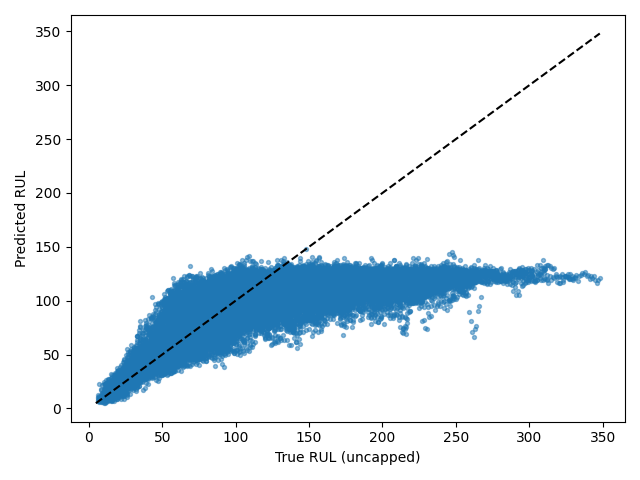

The data file committed next to this chart (first rows):
Dataset, Split, SourceSplit, unit_nr, start_cycle, end_cycle, RUL_original, RUL_capped, regime, regime_transition_count, is_padded, padding_cycles, observed_cycles, Model, Seed, Experiment, RUL_true, RUL_pred, AbsoluteError
FD002, test_windows, test, 1, 1, 30, 246, 125, 1, 24, False, 0, 30, tcn, 3, baseline, 246, 123.3, 122.7
FD002, test_windows, test, 1, 2, 31, 245, 125, 1, 23, False, 0, 30, tcn, 3, baseline, 245, 117.5, 127.5
FD002, test_windows, test, 1, 3, 32, 244, 125, 5, 23, False, 0, 30, tcn, 3, baseline, 244, 121.9, 122.1
FD002, test_windows, test, 1, 4, 33, 243, 125, 5, 22, False, 0, 30, tcn, 3, baseline, 243, 117.9, 125.1
FD002, test_windows, test, 1, 5, 34, 242, 125, 2, 22, False, 0, 30, tcn, 3, baseline, 242, 109.5, 132.5
FD002, test_windows, test, 1, 6, 35, 241, 125, 5, 23, False, 0, 30, tcn, 3, baseline, 241, 129.1, 111.9
FD002, test_windows, test, 1, 7, 36, 240, 125, 2, 23, False, 0, 30, tcn, 3, baseline, 240, 117.9, 122.1
FD002, test_windows, test, 1, 8, 37, 239, 125, 4, 24, False, 0, 30, tcn, 3, baseline, 239, 130.5, 108.5
FD002, test_windows, test, 1, 9, 38, 238, 125, 1, 24, False, 0, 30, tcn, 3, baseline, 238, 119.4, 118.6
FD002, test_windows, test, 1, 10, 39, 237, 125, 5, 24, False, 0, 30, tcn, 3, baseline, 237, 120.2, 116.8
FD002, test_windows, test, 1, 11, 40, 236, 125, 3, 24, False, 0, 30, tcn, 3, baseline, 236, 108.3, 127.7
FD002, test_windows, test, 1, 12, 41, 235, 125, 4, 24, False, 0, 30, tcn, 3, baseline, 235, 110.6, 124.4
FD002, test_windows, test, 1, 13, 42, 234, 125, 5, 24, False, 0, 30, tcn, 3, baseline, 234, 114, 120
FD002, test_windows, test, 1, 14, 43, 233, 125, 2, 24, False, 0, 30, tcn, 3, baseline, 233, 116.2, 116.8
FD002, test_windows, test, 1, 15, 44, 232, 125, 2, 23, False, 0, 30, tcn, 3, baseline, 232, 112.4, 119.6
FD002, test_windows, test, 1, 16, 45, 231, 125, 2, 22, False, 0, 30, tcn, 3, baseline, 231, 115.9, 115.1
FD002, test_windows, test, 1, 17, 46, 230, 125, 1, 23, False, 0, 30, tcn, 3, baseline, 230, 111.2, 118.8
FD002, test_windows, test, 1, 18, 47, 229, 125, 3, 23, False, 0, 30, tcn, 3, baseline, 229, 103.4, 125.6
FD002, test_windows, test, 1, 19, 48, 228, 125, 2, 23, False, 0, 30, tcn, 3, baseline, 228, 109.5, 118.5
FD002, test_windows, test, 1, 20, 49, 227, 125, 1, 23, False, 0, 30, tcn, 3, baseline, 227, 104.1, 122.9
FD002, test_windows, test, 1, 21, 50, 226, 125, 1, 22, False, 0, 30, tcn, 3, baseline, 226, 115.1, 110.9
FD002, test_windows, test, 1, 22, 51, 225, 125, 2, 22, False, 0, 30, tcn, 3, baseline, 225, 111.3, 113.7
FD002, test_windows, test, 1, 23, 52, 224, 125, 1, 22, False, 0, 30, tcn, 3, baseline, 224, 122.9, 101.1
FD002, test_windows, test, 1, 24, 53, 223, 125, 0, 22, False, 0, 30, tcn, 3, baseline, 223, 114.6, 108.4
FD002, test_windows, test, 1, 25, 54, 222, 125, 3, 22, False, 0, 30, tcn, 3, baseline, 222, 121.1, 100.9
FD002, test_windows, test, 1, 26, 55, 221, 125, 3, 21, False, 0, 30, tcn, 3, baseline, 221, 107.6, 113.4
FD002, test_windows, test, 1, 27, 56, 220, 125, 3, 21, False, 0, 30, tcn, 3, baseline, 220, 108.7, 111.3
FD002, test_windows, test, 1, 28, 57, 219, 125, 1, 22, False, 0, 30, tcn, 3, baseline, 219, 106.8, 112.2
FD002, test_windows, test, 1, 29, 58, 218, 125, 4, 22, False, 0, 30, tcn, 3, baseline, 218, 112.3, 105.7
FD002, test_windows, test, 1, 30, 59, 217, 125, 0, 22, False, 0, 30, tcn, 3, baseline, 217, 113.4, 103.6
FD002, test_windows, test, 1, 31, 60, 216, 125, 3, 23, False, 0, 30, tcn, 3, baseline, 216, 114.6, 101.4
FD002, test_windows, test, 1, 32, 61, 215, 125, 2, 23, False, 0, 30, tcn, 3, baseline, 215, 104.7, 110.3
FD002, test_windows, test, 1, 33, 62, 214, 125, 5, 24, False, 0, 30, tcn, 3, baseline, 214, 99.03, 115
FD002, test_windows, test, 1, 34, 63, 213, 125, 2, 24, False, 0, 30, tcn, 3, baseline, 213, 106.9, 106.1
FD002, test_windows, test, 1, 35, 64, 212, 125, 0, 24, False, 0, 30, tcn, 3, baseline, 212, 101.7, 110.3
FD002, test_windows, test, 1, 36, 65, 211, 125, 5, 24, False, 0, 30, tcn, 3, baseline, 211, 112.9, 98.08
FD002, test_windows, test, 1, 37, 66, 210, 125, 5, 23, False, 0, 30, tcn, 3, baseline, 210, 114.7, 95.26
FD002, test_windows, test, 1, 38, 67, 209, 125, 3, 23, False, 0, 30, tcn, 3, baseline, 209, 123, 86.03
FD002, test_windows, test, 1, 39, 68, 208, 125, 0, 23, False, 0, 30, tcn, 3, baseline, 208, 113.5, 94.52
FD002, test_windows, test, 1, 40, 69, 207, 125, 3, 23, False, 0, 30, tcn, 3, baseline, 207, 116.8, 90.22
FD002, test_windows, test, 1, 41, 70, 206, 125, 0, 23, False, 0, 30, tcn, 3, baseline, 206, 108.5, 97.54
FD002, test_windows, test, 1, 42, 71, 205, 125, 2, 23, False, 0, 30, tcn, 3, baseline, 205, 114.1, 90.89
FD002, test_windows, test, 1, 43, 72, 204, 125, 0, 23, False, 0, 30, tcn, 3, baseline, 204, 108.9, 95.13
FD002, test_windows, test, 1, 44, 73, 203, 125, 1, 24, False, 0, 30, tcn, 3, baseline, 203, 117.9, 85.07
FD002, test_windows, test, 1, 45, 74, 202, 125, 5, 25, False, 0, 30, tcn, 3, baseline, 202, 118.1, 83.88
FD002, test_windows, test, 1, 46, 75, 201, 125, 2, 25, False, 0, 30, tcn, 3, baseline, 201, 122.3, 78.72
FD002, test_windows, test, 1, 47, 76, 200, 125, 1, 25, False, 0, 30, tcn, 3, baseline, 200, 110.3, 89.68
FD002, test_windows, test, 1, 48, 77, 199, 125, 3, 25, False, 0, 30, tcn, 3, baseline, 199, 106.4, 92.58
FD002, test_windows, test, 1, 49, 78, 198, 125, 1, 25, False, 0, 30, tcn, 3, baseline, 198, 104.4, 93.56
FD002, test_windows, test, 1, 50, 79, 197, 125, 1, 25, False, 0, 30, tcn, 3, baseline, 197, 109.8, 87.16
FD002, test_windows, test, 1, 51, 80, 196, 125, 5, 25, False, 0, 30, tcn, 3, baseline, 196, 113.6, 82.37
FD002, test_windows, test, 1, 52, 81, 195, 125, 1, 25, False, 0, 30, tcn, 3, baseline, 195, 112.3, 82.67
FD002, test_windows, test, 1, 53, 82, 194, 125, 0, 25, False, 0, 30, tcn, 3, baseline, 194, 120.1, 73.87
FD002, test_windows, test, 1, 54, 83, 193, 125, 2, 25, False, 0, 30, tcn, 3, baseline, 193, 120, 73.03
FD002, test_windows, test, 1, 55, 84, 192, 125, 3, 26, False, 0, 30, tcn, 3, baseline, 192, 122.8, 69.18
FD002, test_windows, test, 1, 56, 85, 191, 125, 5, 27, False, 0, 30, tcn, 3, baseline, 191, 115, 76.03
FD002, test_windows, test, 1, 57, 86, 190, 125, 2, 27, False, 0, 30, tcn, 3, baseline, 190, 119, 70.99
FD002, test_windows, test, 1, 58, 87, 189, 125, 1, 27, False, 0, 30, tcn, 3, baseline, 189, 112.3, 76.66
FD002, test_windows, test, 1, 59, 88, 188, 125, 0, 27, False, 0, 30, tcn, 3, baseline, 188, 116.6, 71.43
FD002, test_windows, test, 1, 60, 89, 187, 125, 4, 27, False, 0, 30, tcn, 3, baseline, 187, 110.1, 76.94
... 26,451 more rows
